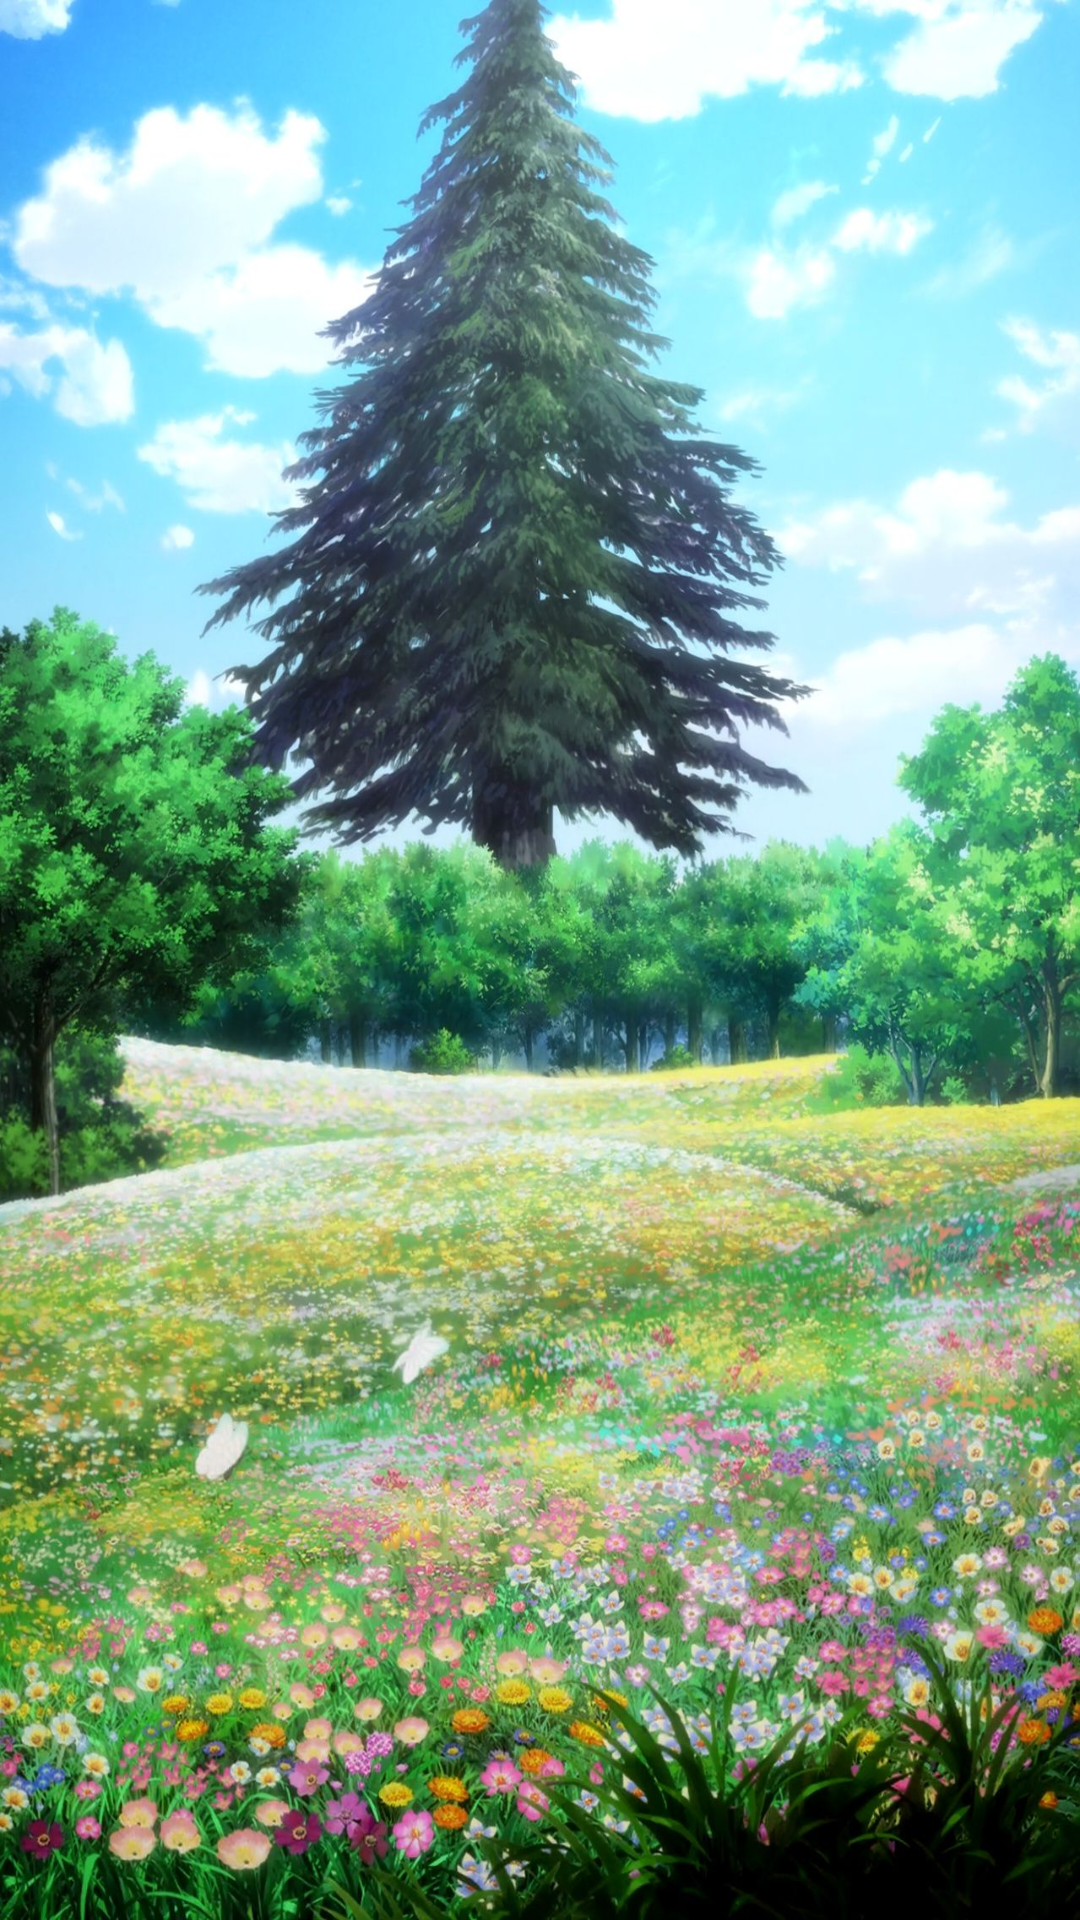

Reconstruct the res/layout file that produces this screen, plus the resources it refers to.
<!-- AndroidManifest.xml: application theme AppTheme -->
<!-- res/layout/activity_main3.xml -->
<?xml version="1.0" encoding="utf-8"?>
<androidx.constraintlayout.widget.ConstraintLayout xmlns:android="http://schemas.android.com/apk/res/android"
    xmlns:app="http://schemas.android.com/apk/res-auto"
    xmlns:tools="http://schemas.android.com/tools"
    android:layout_width="match_parent"
    android:layout_height="match_parent"
    android:background="@drawable/arbol"
    tools:context=".Main3Activity">

</androidx.constraintlayout.widget.ConstraintLayout>
<!-- resources referenced by this layout -->
<resources>
  <!-- drawable arbol: jpg bitmap (drawable, 423804 bytes) -->
  <style name="AppTheme" parent="Theme.AppCompat.Light.NoActionBar">
          
          <item name="colorPrimary">@color/colorPrimary</item>
          <item name="colorPrimaryDark">@color/colorPrimaryDark</item>
          <item name="colorAccent">@color/colorAccent</item>
      </style>
  <color name="colorPrimary">#6200EE</color>
  <color name="colorPrimaryDark">#3700B3</color>
  <color name="colorAccent">#03DAC5</color>
</resources>
